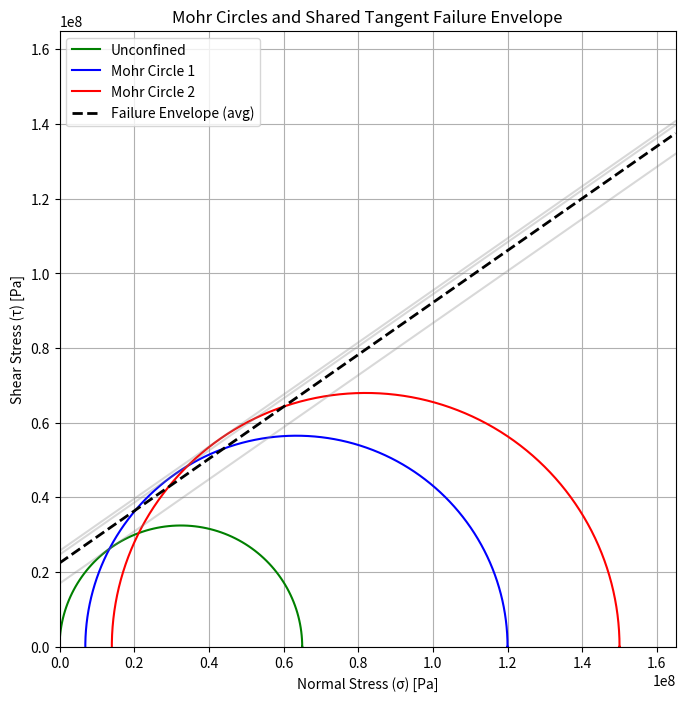

Write Python code to recreate this figure.
import numpy as np
import matplotlib.pyplot as plt
from itertools import product
from math import atan, degrees

# Given test data
cp1, asf1 = 0.69e7, 12e7
cp2, asf2 = 1.4e7, 15e7
cp0, asfu = 0, 6.5e7

# Circle centers and radii
centers = [(cp0 + asfu)/2, (cp1 + asf1)/2, (cp2 + asf2)/2]
radii = [(asfu - cp0)/2, (asf1 - cp1)/2, (asf2 - cp2)/2]
colors = ['g', 'b', 'r']
labels = ['Unconfined', 'Mohr Circle 1', 'Mohr Circle 2']

# Generate tangents
n_points = 50
theta = np.linspace(0, 2*np.pi, n_points)
tangent_lines = []

for center, radius in zip(centers, radii):
    lines = []
    for angle in theta:
        x = center + radius * np.cos(angle)
        y = radius * np.sin(angle)
        # Tangent slope at (x, y) on circle: perpendicular to radius
        dx = x - center
        dy = y
        if dx == 0:  # vertical radius, horizontal tangent
            m = 0
        else:
            m = -dx / dy
        b = y - m * x
        lines.append((m, b))
    tangent_lines.append(lines)

# Search for best-matching set of tangents
best_triplet = None
min_std = float('inf')

for i, j, k in product(range(n_points), repeat=3):
    m0, b0 = tangent_lines[0][i]
    m1, b1 = tangent_lines[1][j]
    m2, b2 = tangent_lines[2][k]
    slopes = [m0, m1, m2]
    if any(m <= 0 for m in slopes):  # Skip negative slopes
        continue
    std_slope = np.std(slopes)
    if std_slope < min_std:
        min_std = std_slope
        best_triplet = [(m0, b0), (m1, b1), (m2, b2)]

# Average slope and intercept for the envelope
avg_m = np.mean([m for m, b in best_triplet])
avg_b = np.mean([b for m, b in best_triplet])
theta_deg = degrees(np.arctan(avg_m))

print(f"Best average slope: {avg_m:.4f} (θ = {theta_deg:.2f}°)")
print(f"Best average intercept (c): {avg_b:.2e} Pa")

# Plotting
fig, ax = plt.subplots(figsize=(10, 8))
angle_full = np.linspace(0, 2 * np.pi, 200)

# Draw Mohr circles
for center, radius, color, label in zip(centers, radii, colors, labels):
    x = center + radius * np.cos(angle_full)
    y = radius * np.sin(angle_full)
    ax.plot(x, y, color=color, label=label)

# Plot tangent lines of best triplet
for m, b in best_triplet:
    xs = np.linspace(0, max(asf1, asf2, asfu) * 1.1, 100)
    ys = m * xs + b
    ax.plot(xs, ys, 'gray', alpha=0.3)

# Final averaged failure envelope
tau_fit = avg_m * xs + avg_b
ax.plot(xs, tau_fit, 'k--', linewidth=2, label='Failure Envelope (avg)')

# Formatting
ax.set_xlim(0, max(asf1, asf2, asfu) * 1.1)
ax.set_ylim(0, max(asf1, asf2, asfu) * 1.1)
ax.set_aspect('equal', adjustable='box')
ax.set_xlabel('Normal Stress (σ) [Pa]')
ax.set_ylabel('Shear Stress (τ) [Pa]')
ax.set_title("Mohr Circles and Shared Tangent Failure Envelope")
ax.legend()
ax.grid(True)

plt.show()


